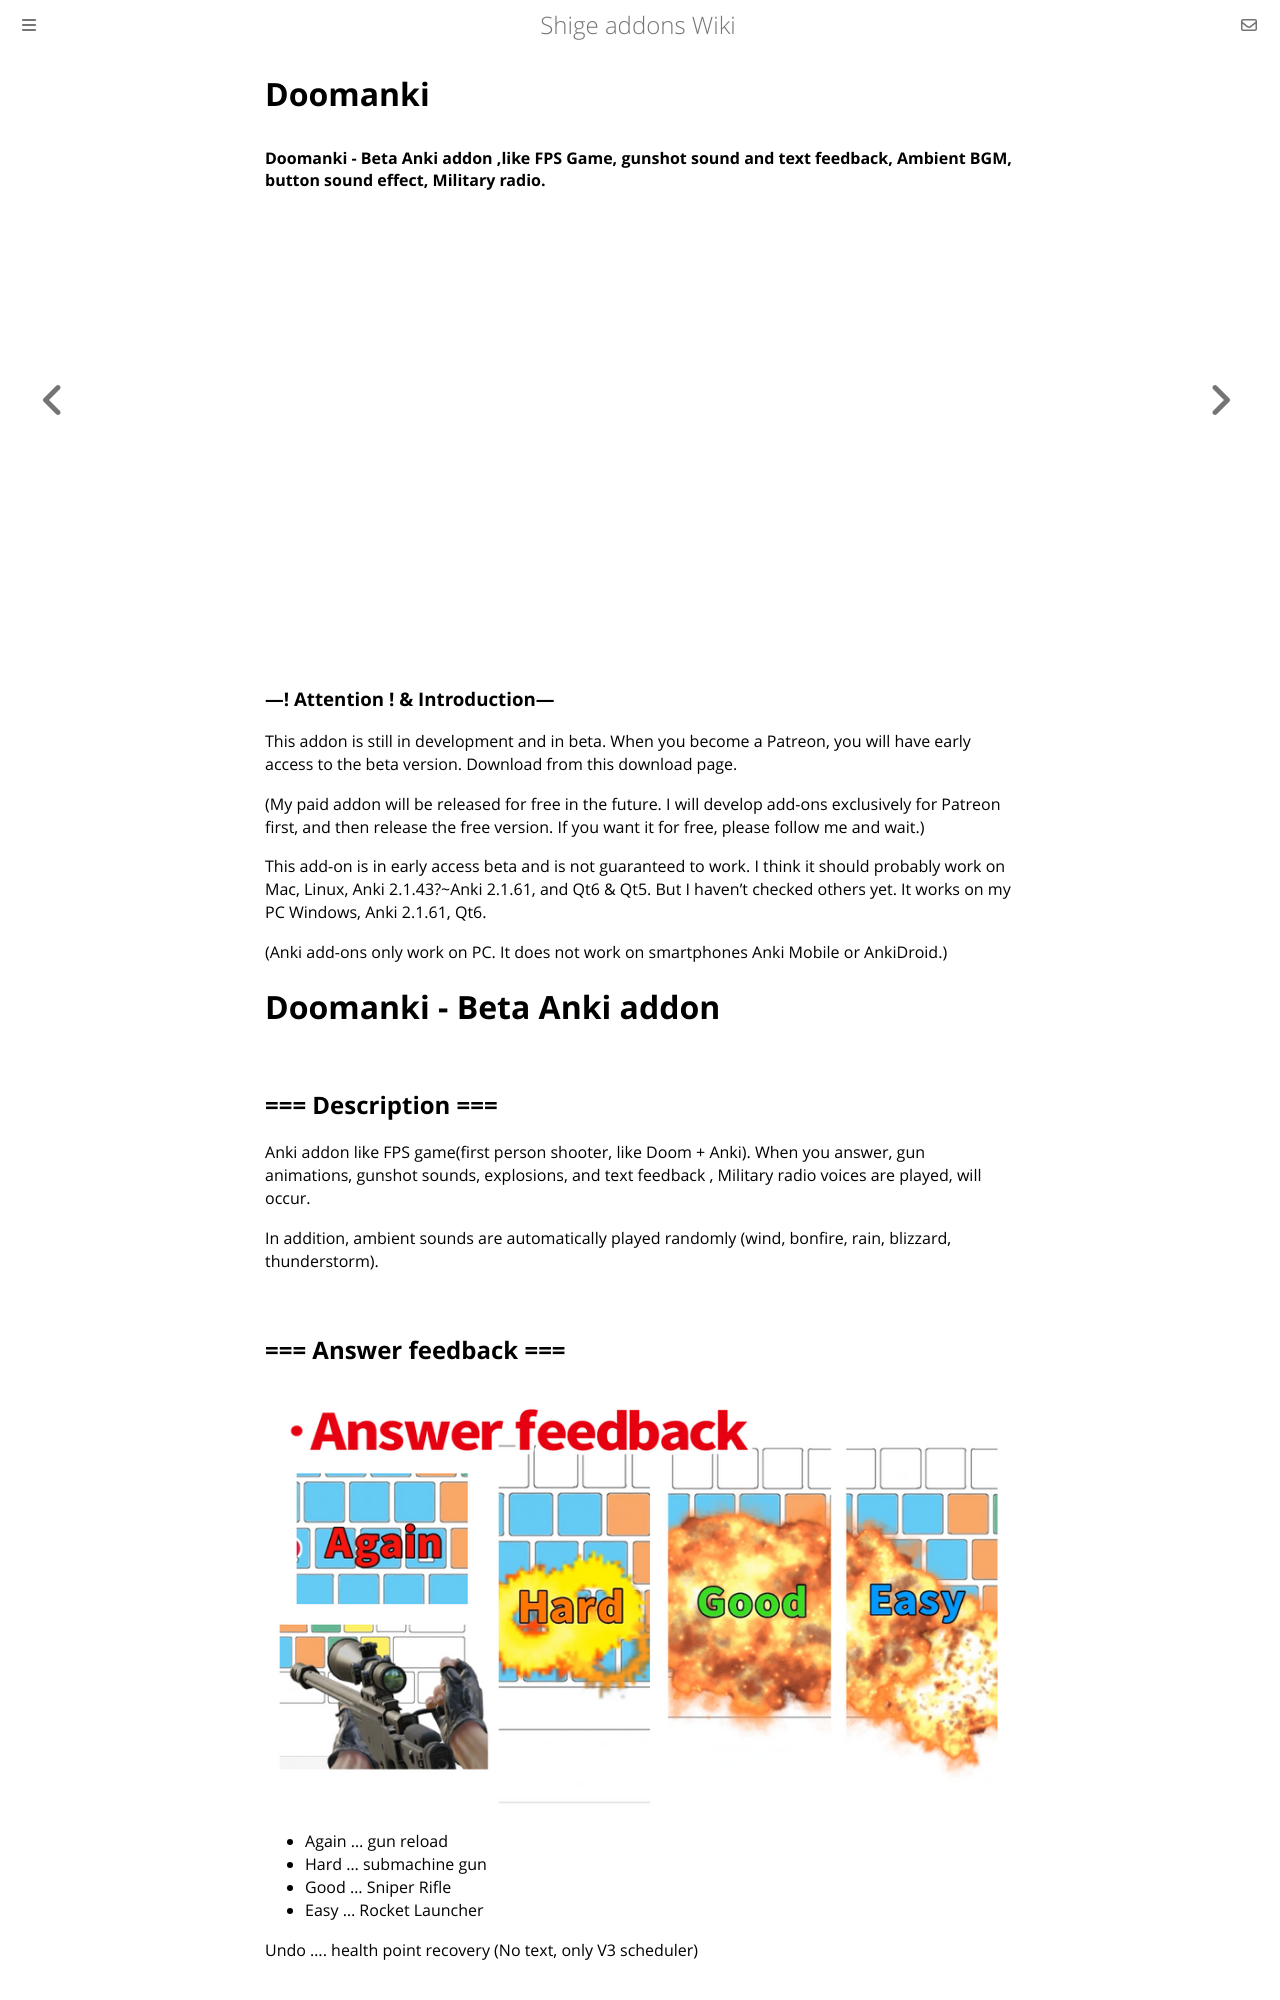

repository: shigeyukey/shige-addons-wiki · page: doomanki.html · generator: mdbook

# Doomanki
#### Doomanki - Beta Anki addon ,like FPS Game, gunshot sound and text feedback, Ambient BGM, button sound effect, Military radio.



<iframe src="https://www.youtube.com/embed/e3vOxR9WGKY?list=PLZhrgD6s-LFVsEhxRdEHf_OkGVe2YZfeo" frameborder="0" allow="accelerometer; autoplay; clipboard-write; encrypted-media; gyroscope; picture-in-picture" allowfullscreen style="aspect-ratio: 16/9; width: 100%;"></iframe>



### ---! Attention ! & Introduction---
This addon is still in development and in beta. When you become a Patreon, you will have early access to the beta version. Download from this download page.

(My paid addon will be released for free in the future. I will develop add-ons exclusively for Patreon first, and then release the free version. If you want it for free, please follow me and wait.)

This add-on is in early access beta and is not guaranteed to work. I think it should probably work on Mac, Linux, Anki 2.1.43?~Anki 2.1.61, and Qt6 & Qt5. But I haven't checked others yet. It works on my PC Windows, Anki 2.1.61, Qt6.

(Anki add-ons only work on PC. It does not work on smartphones Anki Mobile or AnkiDroid.)


# Doomanki - Beta Anki addon

## === Description ===
Anki addon like FPS game(first person shooter, like Doom + Anki). When you answer, gun animations, gunshot sounds, explosions, and text feedback , Military radio voices are played, will occur.

In addition, ambient sounds are automatically played randomly (wind, bonfire, rain, blizzard, thunderstorm).

## === Answer feedback ===

![alt text](images/doomanki/doomanki.png)

* Again ... gun reload
* Hard ... submachine gun
* Good ... Sniper Rifle
* Easy ... Rocket Launcher

Undo .... health point recovery (No text, only V3 scheduler)
